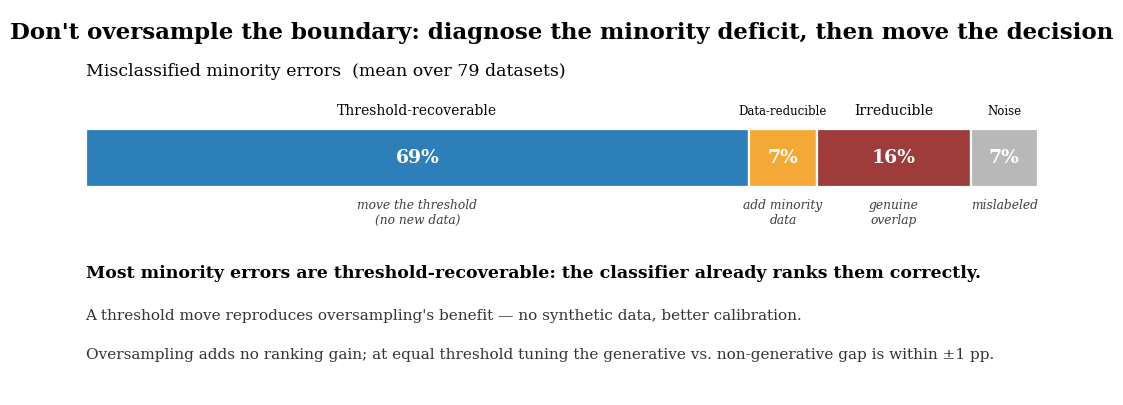

This figure's Python source:
#!/usr/bin/env python
"""Graphical abstract for the Neurocomputing submission.

Landscape panel (~2.5:1, Elsevier spec >= 531 x 1328 px) summarizing the headline
remedy decomposition + the practical takeaway. Pure schematic from reported numbers
(Table: remedy decomposition, mean over datasets).

Usage:  python -m scripts.paper_revision.build_graphical_abstract
"""
from __future__ import annotations
from pathlib import Path
import matplotlib
matplotlib.use("Agg")
import matplotlib.pyplot as plt
from matplotlib.patches import FancyArrowPatch

FIG = Path("paper_v2/figures")

# remedy decomposition of the misclassified minority (mean over datasets, %)
SEGS = [
    ("Threshold-recoverable", 69, "#2c7fb8", "move the threshold\n(no new data)"),
    ("Data-reducible",         7, "#f4a936", "add minority\ndata"),
    ("Irreducible",           16, "#9e3b3b", "genuine\noverlap"),
    ("Noise",                  7, "#b8b8b8", "mislabeled"),
]


def main():
    plt.rcParams.update({"font.family": "serif"})
    fig, ax = plt.subplots(figsize=(12.8, 5.0))
    ax.set_xlim(0, 100); ax.set_ylim(0, 10); ax.axis("off")

    ax.text(50, 9.4,
            "Don't oversample the boundary: diagnose the minority deficit, then move the decision",
            ha="center", va="center", fontsize=16.5, fontweight="bold")

    ax.text(2, 8.4, "Misclassified minority errors  (mean over 79 datasets)",
            ha="left", va="center", fontsize=12.5)

    # stacked bar
    total = sum(v for _, v, _, _ in SEGS)
    x, barw, y0, h = 2.0, 96.0, 5.4, 1.5
    for name, val, col, remedy in SEGS:
        w = val / total * barw
        ax.add_patch(plt.Rectangle((x, y0), w, h, color=col, ec="white", lw=1.6))
        ax.text(x + w / 2, y0 + h / 2, f"{val}%", ha="center", va="center",
                color="white", fontsize=13.5, fontweight="bold")
        ax.text(x + w / 2, y0 + h + 0.30, name, ha="center", va="bottom",
                fontsize=10 if w > 8 else 8.5)
        ax.text(x + w / 2, y0 - 0.30, remedy, ha="center", va="top",
                fontsize=8.8, style="italic", color="0.25")
        x += w

    # takeaways
    ax.text(2, 3.15,
            "Most minority errors are threshold-recoverable: the classifier already ranks them correctly.",
            fontsize=12.5, va="center", fontweight="bold")
    ax.text(2, 2.05,
            "A threshold move reproduces oversampling's benefit — no synthetic data, better calibration.",
            fontsize=11, va="center", color="0.2")
    ax.text(2, 1.05,
            "Oversampling adds no ranking gain; at equal threshold tuning the generative vs. "
            "non-generative gap is within ±1 pp.",
            fontsize=11, va="center", color="0.2")

    FIG.mkdir(parents=True, exist_ok=True)
    fig.savefig(FIG / "graphical_abstract.pdf", bbox_inches="tight")
    fig.savefig(FIG / "graphical_abstract.png", dpi=220, bbox_inches="tight")
    plt.close()
    print(f"wrote {FIG/'graphical_abstract.pdf'} and .png")


if __name__ == "__main__":
    main()
